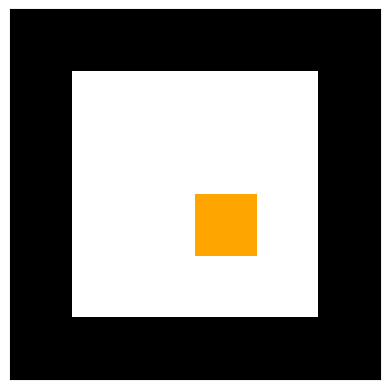
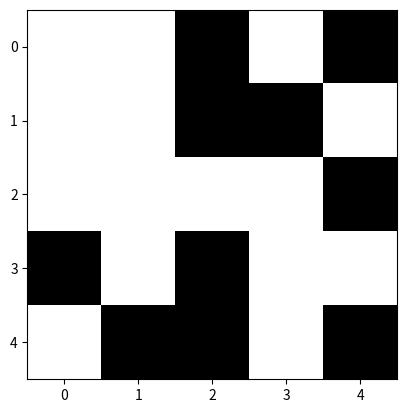

Source code (Python) for these figures, in order:
import numpy as np
import matplotlib.pyplot as plt
import matplotlib.colors as mcolor

# ===== Part 1: Slice operations ======
colors = ["white", "black", "orange"]
cmap = mcolor.ListedColormap(colors)
grid = np.zeros((6,6))
grid[0, :] = 1
grid[:, 0] = 1
grid[5, :] = 1
grid[3,3] = 2
grid[:, 5] = 1
fig, ax = plt.subplots()
ax.set_xticks([])
ax.set_yticks([])
ax.imshow(grid, cmap = cmap, vmin= 0, vmax = 2)
plt.show()

# ===== Part 2: Distance Calculation ======
p1 = np.array([0,0])
p2 = np.array([3,4])
manhaten = abs(p1[0] - p2[0]) + abs(p1[1] - p2[1])
linalg = np.linalg.norm(p1 - p2)
print(manhaten, linalg)


# ===== Part 3: Conditional Operations ======

colors = ["white", "black"]
cmap = mcolor.ListedColormap(colors)

grid = np.random.randint(0,11,(5,5))
mean = np.mean(grid)
grid_max = np.max(grid)
grid_min = np.min(grid)
grid = np.where(grid > 5, 1, 0)
fig, ax = plt.subplots()
ax.imshow(grid, cmap = cmap, vmin = 0, vmax = 1)
plt.show()
print(f"Mean: {mean}")
print(f"Max: {grid_max}")
print(f"Min: {grid_min}")
